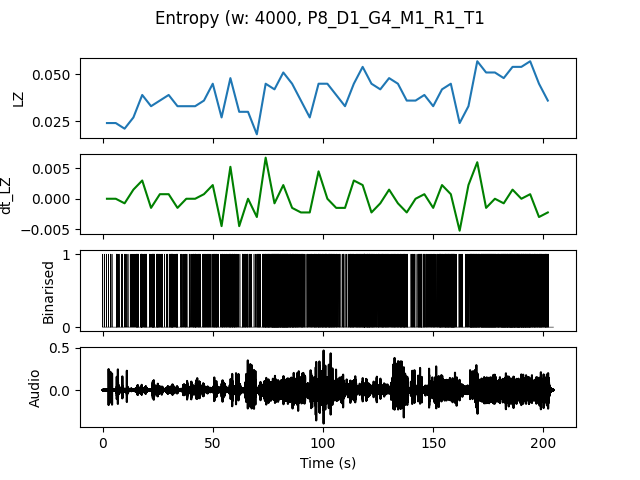

Data behind this chart, as committed beside it:
, t0, LZ, dt_LZ, IOI
0.0, 0.0, 0.02393, 0.0, 0.6667
4.0, 4.0, 0.02393, 0.0, 0.5714
8.0, 8.0, 0.02094, -0.0007479, 0.5714
12.0, 12.0, 0.02692, 0.001496, 0.3333
16.0, 16.0, 0.03889, 0.002991, 0.2353
20.0, 20.0, 0.03291, -0.001496, 0.2857
24.0, 24.0, 0.0359, 0.0007479, 0.2667
28.0, 28.0, 0.03889, 0.0007479, 0.2222
32.0, 32.0, 0.03291, -0.001496, 0.3333
36.0, 36.0, 0.03291, 0.0, 0.4
40.0, 40.0, 0.03291, 0.0, 0.2667
44.0, 44.0, 0.0359, 0.0007479, 0.3077
48.0, 48.0, 0.04487, 0.002244, 0.2353
52.0, 52.0, 0.02692, -0.004487, 0.3636
56.0, 56.0, 0.04786, 0.005235, 0.2222
60.0, 60.0, 0.02991, -0.004487, 0.3636
64.0, 64.0, 0.02991, 0.0, 0.3333
68.0, 68.0, 0.01795, -0.002991, 0.4
72.0, 72.0, 0.04487, 0.006731, 0.1739
76.0, 76.0, 0.04188, -0.0007479, 0.129
80.0, 80.0, 0.05085, 0.002244, 0.129
84.0, 84.0, 0.04487, -0.001496, 0.1739
88.0, 88.0, 0.0359, -0.002244, 0.2
92.0, 92.0, 0.02692, -0.002244, 0.3636
96.0, 96.0, 0.04487, 0.004487, 0.2
100.0, 100.0, 0.04487, 0.0, 0.1818
104.0, 104.0, 0.03889, -0.001496, 0.2667
108.0, 108.0, 0.03291, -0.001496, 0.3636
112.0, 112.0, 0.04487, 0.002991, 0.2222
116.0, 116.0, 0.05385, 0.002244, 0.1538
120.0, 120.0, 0.04487, -0.002244, 0.1739
124.0, 124.0, 0.04188, -0.0007479, 0.2
128.0, 128.0, 0.04786, 0.001496, 0.2353
132.0, 132.0, 0.04487, -0.0007479, 0.1905
136.0, 136.0, 0.0359, -0.002244, 0.2857
140.0, 140.0, 0.0359, 0.0, 0.3077
144.0, 144.0, 0.03889, 0.0007479, 0.2667
148.0, 148.0, 0.03291, -0.001496, 0.3077
152.0, 152.0, 0.04188, 0.002244, 0.2
156.0, 156.0, 0.04487, 0.0007479, 0.1481
160.0, 160.0, 0.02393, -0.005235, 0.5
164.0, 164.0, 0.03291, 0.002244, 0.25
168.0, 168.0, 0.05684, 0.005983, 0.1538
172.0, 172.0, 0.05085, -0.001496, 0.1333
176.0, 176.0, 0.05085, 0.0, 0.1379
180.0, 180.0, 0.04786, -0.0007479, 0.129
184.0, 184.0, 0.05385, 0.001496, 0.129
188.0, 188.0, 0.05385, 0.0, 0.1212
192.0, 192.0, 0.05684, 0.0007479, 0.1538
196.0, 196.0, 0.04487, -0.002991, 0.1818
200.0, 200.0, 0.0359, -0.002244, 0.2857
